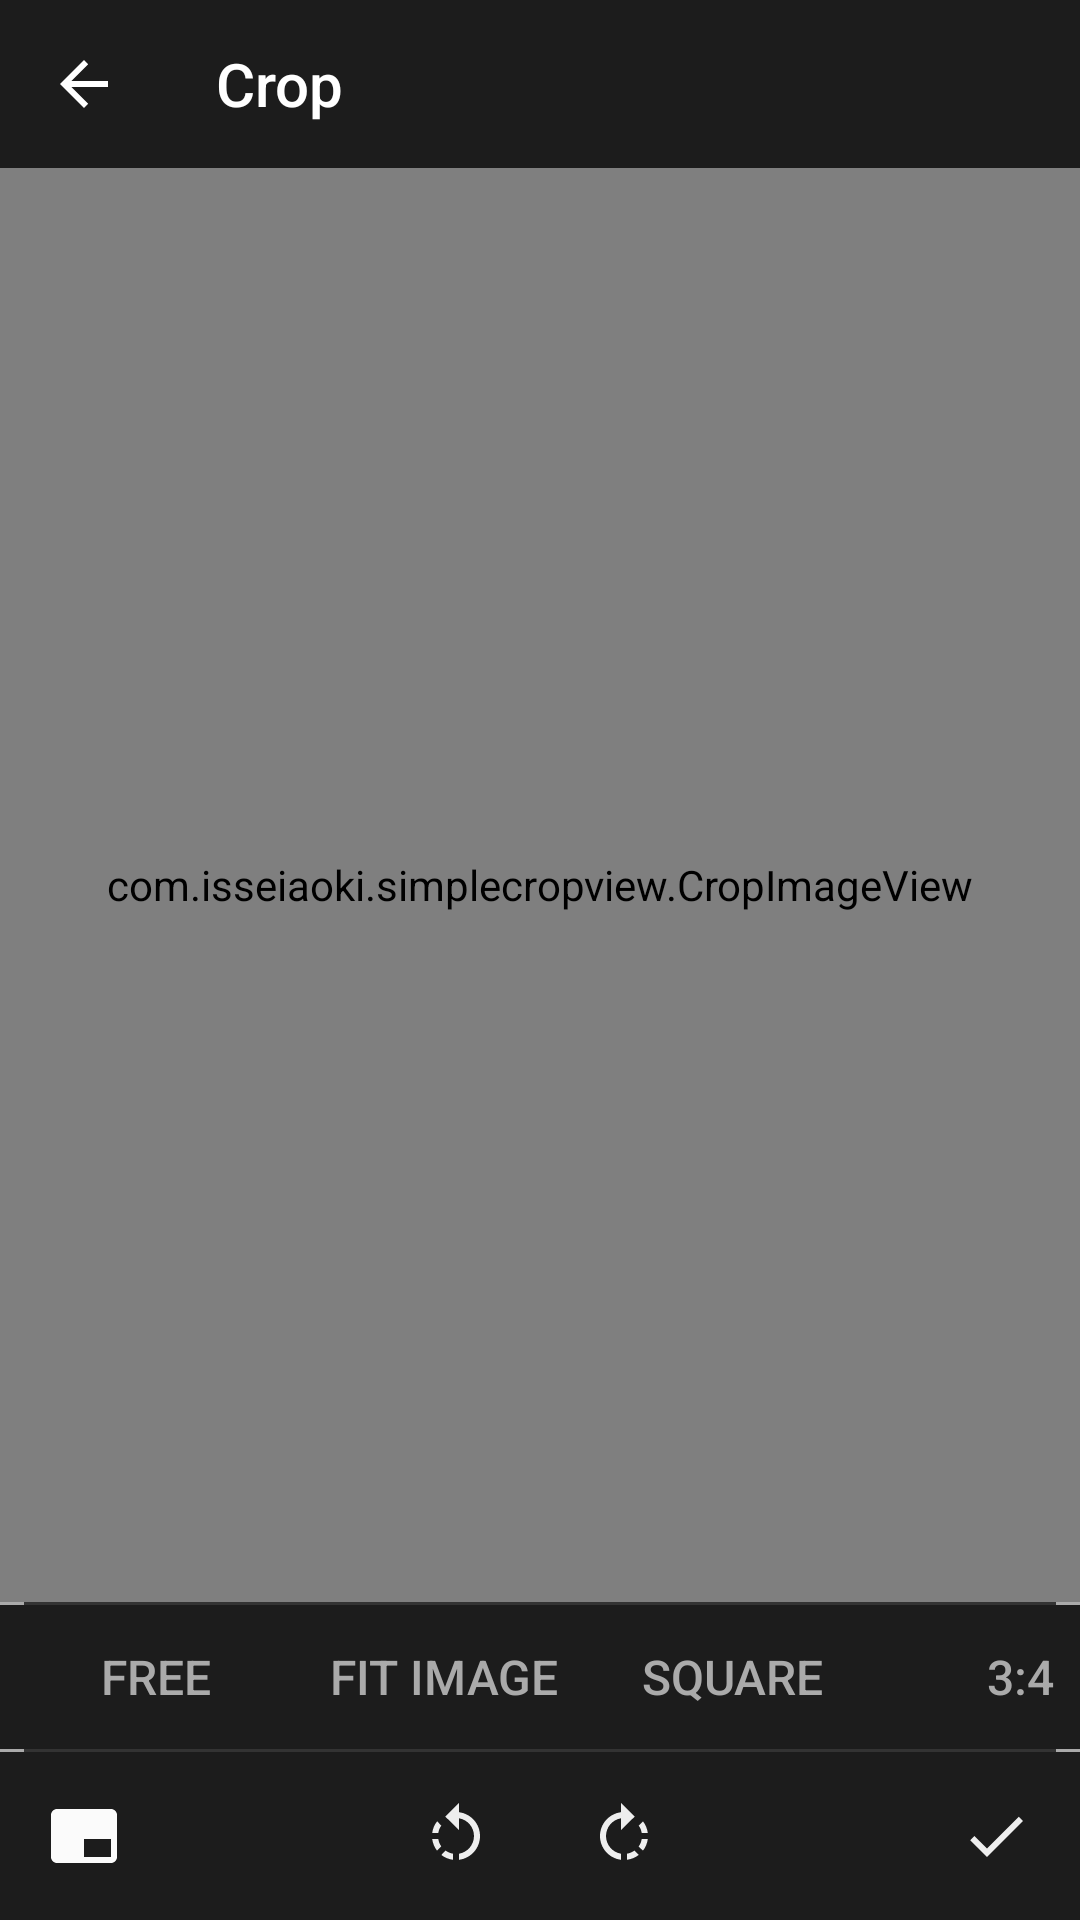

Reconstruct the res/layout file that produces this screen, plus the resources it refers to.
<!-- AndroidManifest.xml: application theme AppTheme -->
<!-- res/layout/activity_crop_image.xml -->
<?xml version="1.0" encoding="utf-8"?>
<RelativeLayout
    xmlns:android="http://schemas.android.com/apk/res/android"
    xmlns:custom="http://schemas.android.com/apk/res-auto"
    xmlns:app="http://schemas.android.com/apk/res-auto"
    android:layout_width="match_parent"
    android:layout_height="match_parent">


    <com.google.android.material.appbar.AppBarLayout
        android:layout_alignParentTop="true"
        android:layout_width="match_parent"
        android:layout_height="wrap_content"
        android:theme="@style/ThemeOverlay.AppCompat.Dark.ActionBar"
        android:id="@+id/toolbarWrapper">

        <androidx.appcompat.widget.Toolbar
            android:id="@+id/toolbar"
            android:layout_width="match_parent"
            android:layout_height="?attr/actionBarSize"
            android:background="@color/windowBackground"
            android:theme="@style/ThemeOverlay.AppCompat.Dark.ActionBar"
            app:title="Crop"
            app:popupTheme="@style/ThemeOverlay.AppCompat.Light"
            app:navigationIcon="?attr/homeAsUpIndicator"/>

    </com.google.android.material.appbar.AppBarLayout>
    <LinearLayout
        android:id="@+id/layout_root"
        android:layout_width="match_parent"
        android:layout_height="match_parent"
        android:orientation="vertical"
        android:layout_below="@id/toolbarWrapper"
        android:background="#aaa">
        <com.isseiaoki.simplecropview.CropImageView
            android:id="@+id/mCropView"
            android:layout_width="match_parent"
            android:layout_height="wrap_content"
            android:layout_weight="1"
            android:padding="@dimen/spacing_xlarge"
            custom:scv_background_color="@color/windowBackground"
            custom:scv_crop_mode="free"
            custom:scv_frame_color="@color/colorPrimary"
            custom:scv_frame_stroke_weight="1dp"
            custom:scv_guide_color="@color/colorLightGrey"
            custom:scv_guide_show_mode="show_always"
            custom:scv_guide_stroke_weight="1dp"
            custom:scv_handle_color="@color/colorRed"
            custom:scv_handle_show_mode="show_always"
            custom:scv_handle_size="8dp"
            custom:scv_min_frame_size="50dp"
            custom:scv_overlay_color="@color/overlay"
            custom:scv_touch_padding="8dp"
            />

        <View
            android:layout_width="match_parent"
            android:layout_height="1dp"
            android:layout_marginLeft="@dimen/spacing_small"
            android:layout_marginRight="@dimen/spacing_small"
            android:background="@color/divider"
            />

        <HorizontalScrollView
            android:id="@+id/tab_bar"
            android:layout_width="match_parent"
            android:layout_height="wrap_content"
            android:background="@color/windowBackground"
            android:scrollbars="none"
            >

            <LinearLayout
                android:id="@+id/tab_layout"
                android:layout_width="wrap_content"
                android:layout_height="48dp"
                android:orientation="horizontal"
                android:paddingLeft="@dimen/spacing_xsmall"
                android:paddingRight="@dimen/spacing_xsmall"
                >

                <Button
                    android:id="@+id/buttonFree"
                    android:layout_width="wrap_content"
                    android:layout_height="wrap_content"
                    android:layout_gravity="center_vertical"
                    android:layout_margin="@dimen/spacing_xsmall"
                    android:padding="@dimen/spacing_xsmall"
                    android:text="FREE"
                    style="@style/AppTheme.Button.Borderless"
                    />

                <Button
                    android:id="@+id/buttonFitImage"
                    android:layout_width="wrap_content"
                    android:layout_height="wrap_content"
                    android:layout_gravity="center_vertical"
                    android:layout_margin="@dimen/spacing_xsmall"
                    android:padding="@dimen/spacing_xsmall"
                    android:text="FIT IMAGE"
                    style="@style/AppTheme.Button.Borderless"
                    />

                <Button
                    android:id="@+id/button1_1"
                    android:layout_width="wrap_content"
                    android:layout_height="wrap_content"
                    android:layout_gravity="center_vertical"
                    android:layout_margin="@dimen/spacing_xsmall"
                    android:padding="@dimen/spacing_xsmall"
                    android:text="SQUARE"
                    style="@style/AppTheme.Button.Borderless"
                    />

                <Button
                    android:id="@+id/button3_4"
                    android:layout_width="wrap_content"
                    android:layout_height="wrap_content"
                    android:layout_gravity="center_vertical"
                    android:layout_margin="@dimen/spacing_xsmall"
                    android:padding="@dimen/spacing_xsmall"
                    android:text="3:4"
                    style="@style/AppTheme.Button.Borderless"
                    />
                <Button
                    android:visibility="gone"

                    android:id="@+id/button4_3"
                    android:layout_width="wrap_content"
                    android:layout_height="wrap_content"
                    android:layout_gravity="center_vertical"
                    android:layout_margin="@dimen/spacing_xsmall"
                    android:padding="@dimen/spacing_xsmall"
                    android:text="4:3"
                    style="@style/AppTheme.Button.Borderless"
                    />
                <Button
                    android:visibility="gone"

                    android:id="@+id/button9_16"
                    android:layout_width="wrap_content"
                    android:layout_height="wrap_content"
                    android:layout_gravity="center_vertical"
                    android:layout_margin="@dimen/spacing_xsmall"
                    android:padding="@dimen/spacing_xsmall"
                    android:text="9:16"
                    style="@style/AppTheme.Button.Borderless"
                    />
                <Button
                    android:visibility="gone"

                    android:id="@+id/button16_9"
                    android:layout_width="wrap_content"
                    android:layout_height="wrap_content"
                    android:layout_gravity="center_vertical"
                    android:layout_margin="@dimen/spacing_xsmall"
                    android:padding="@dimen/spacing_xsmall"
                    android:text="16:9"
                    style="@style/AppTheme.Button.Borderless"
                    />

                <Button
                    android:visibility="gone"

                    android:id="@+id/buttonCustom"
                    android:layout_width="wrap_content"
                    android:layout_height="wrap_content"
                    android:layout_gravity="center_vertical"
                    android:layout_margin="@dimen/spacing_small"
                    android:padding="@dimen/spacing_xsmall"
                    android:text="7:5"
                    style="@style/AppTheme.Button.Borderless"
                    />

                <Button
                    android:id="@+id/buttonCircle"
                    android:layout_width="wrap_content"
                    android:layout_height="wrap_content"
                    android:layout_gravity="center_vertical"
                    android:layout_margin="@dimen/spacing_xsmall"
                    android:padding="@dimen/spacing_xsmall"
                    android:text="CIRCLE"
                    style="@style/AppTheme.Button.Borderless"
                    />

                <Button
                    android:visibility="gone"

                    android:id="@+id/buttonShowCircleButCropAsSquare"
                    android:layout_width="wrap_content"
                    android:layout_height="wrap_content"
                    android:layout_gravity="center_vertical"
                    android:layout_margin="@dimen/spacing_xsmall"
                    android:padding="@dimen/spacing_xsmall"
                    android:text="CIRCLE_SQUARE"
                    style="@style/AppTheme.Button.Borderless"
                    />

            </LinearLayout>
        </HorizontalScrollView>

        <View
            android:layout_width="match_parent"
            android:layout_height="1dp"
            android:layout_marginLeft="@dimen/spacing_small"
            android:layout_marginRight="@dimen/spacing_small"
            android:background="@color/divider"
            />

        <RelativeLayout
            android:layout_width="match_parent"
            android:layout_height="wrap_content"
            android:layout_alignBottom="@id/mCropView"
            android:layout_centerHorizontal="true"
            android:background="@color/windowBackground"
            android:orientation="horizontal"
            >

            <ImageButton
                android:id="@+id/buttonScanTextFromImage"
                android:layout_width="wrap_content"
                android:layout_height="wrap_content"
                android:layout_alignParentLeft="true"
                android:layout_marginRight="@dimen/spacing"
                android:background="?attr/selectableItemBackgroundBorderless"
                android:padding="@dimen/spacing"
                custom:srcCompat="@drawable/ic_branding_watermark_black_24dp"
                />

            <LinearLayout
                android:layout_width="wrap_content"
                android:layout_height="wrap_content"
                android:layout_centerHorizontal="true"
                android:orientation="horizontal"
                >
                <ImageButton
                    android:id="@+id/buttonRotateLeft"
                    android:layout_width="wrap_content"
                    android:layout_height="wrap_content"
                    android:background="?attr/selectableItemBackgroundBorderless"
                    android:padding="@dimen/spacing"
                    custom:srcCompat="@drawable/ic_rotate_left_black_24dp"
                    />
                <ImageButton
                    android:id="@+id/buttonRotateRight"
                    android:layout_width="wrap_content"
                    android:layout_height="wrap_content"
                    android:background="?attr/selectableItemBackgroundBorderless"
                    android:padding="@dimen/spacing"
                    custom:srcCompat="@drawable/ic_rotate_right_black_24dp"
                    />

            </LinearLayout>

            <ImageButton
                android:id="@+id/buttonDone"
                android:layout_width="wrap_content"
                android:layout_height="wrap_content"
                android:layout_alignParentRight="true"
                android:layout_centerVertical="true"
                android:background="?attr/selectableItemBackgroundBorderless"
                android:padding="16dp"
                custom:srcCompat="@drawable/ic_done_black_24dp"
                />
        </RelativeLayout>
    </LinearLayout>

</RelativeLayout>
<!-- resources referenced by this layout -->
<resources>
  <color name="colorLightGrey">#d6dced</color>
  <color name="colorPrimary">#2CC09C</color>
  <color name="colorRed">#C84146</color>
  <color name="divider">#333333</color>
  <color name="overlay">#AA1C1C1C</color>
  <color name="windowBackground">#1C1C1C</color>
  <dimen name="spacing">16dp</dimen>
  <dimen name="spacing_small">8dp</dimen>
  <dimen name="spacing_xlarge">24dp</dimen>
  <dimen name="spacing_xsmall">4dp</dimen>
  <!-- drawable ic_branding_watermark_black_24dp (drawable) -->
  <vector android:height="24dp" android:tint="#FBFBFB"
      android:viewportHeight="24.0" android:viewportWidth="24.0"
      android:width="24dp" xmlns:android="http://schemas.android.com/apk/res/android">
      <path android:fillColor="#FF000000" android:pathData="M21,3L3,3c-1.1,0 -2,0.9 -2,2v14c0,1.1 0.9,2 2,2h18c1.1,0 2,-0.9 2,-2L23,5c0,-1.1 -0.9,-2 -2,-2zM21,19h-9v-6h9v6z"/>
  </vector>
  <!-- drawable ic_done_black_24dp (drawable) -->
  <vector android:height="24dp" android:tint="#EEE"
      android:viewportHeight="24.0" android:viewportWidth="24.0"
      android:width="24dp" xmlns:android="http://schemas.android.com/apk/res/android">
      <path android:fillColor="#FF000000" android:pathData="M9,16.2L4.8,12l-1.4,1.4L9,19 21,7l-1.4,-1.4L9,16.2z"/>
  </vector>
  <!-- drawable ic_rotate_left_black_24dp (drawable) -->
  <vector android:height="24dp" android:tint="#EEE"
      android:viewportHeight="24.0" android:viewportWidth="24.0"
      android:width="24dp" xmlns:android="http://schemas.android.com/apk/res/android">
      <path android:fillColor="#FF000000" android:pathData="M7.11,8.53L5.7,7.11C4.8,8.27 4.24,9.61 4.07,11h2.02c0.14,-0.87 0.49,-1.72 1.02,-2.47zM6.09,13L4.07,13c0.17,1.39 0.72,2.73 1.62,3.89l1.41,-1.42c-0.52,-0.75 -0.87,-1.59 -1.01,-2.47zM7.1,18.32c1.16,0.9 2.51,1.44 3.9,1.61L11,17.9c-0.87,-0.15 -1.71,-0.49 -2.46,-1.03L7.1,18.32zM13,4.07L13,1L8.45,5.55 13,10L13,6.09c2.84,0.48 5,2.94 5,5.91s-2.16,5.43 -5,5.91v2.02c3.95,-0.49 7,-3.85 7,-7.93s-3.05,-7.44 -7,-7.93z"/>
  </vector>
  <!-- drawable ic_rotate_right_black_24dp (drawable) -->
  <vector android:height="24dp" android:tint="#EEE"
      android:viewportHeight="24.0" android:viewportWidth="24.0"
      android:width="24dp" xmlns:android="http://schemas.android.com/apk/res/android">
      <path android:fillColor="#FF000000" android:pathData="M15.55,5.55L11,1v3.07C7.06,4.56 4,7.92 4,12s3.05,7.44 7,7.93v-2.02c-2.84,-0.48 -5,-2.94 -5,-5.91s2.16,-5.43 5,-5.91L11,10l4.55,-4.45zM19.93,11c-0.17,-1.39 -0.72,-2.73 -1.62,-3.89l-1.42,1.42c0.54,0.75 0.88,1.6 1.02,2.47h2.02zM13,17.9v2.02c1.39,-0.17 2.74,-0.71 3.9,-1.61l-1.44,-1.44c-0.75,0.54 -1.59,0.89 -2.46,1.03zM16.89,15.48l1.42,1.41c0.9,-1.16 1.45,-2.5 1.62,-3.89h-2.02c-0.14,0.87 -0.48,1.72 -1.02,2.48z"/>
  </vector>
  <style name="AppTheme.Button.Borderless" parent="Widget.AppCompat.Button.Borderless">
          <item name="android:background">?attr/selectableItemBackground</item>
          <item name="android:textColor">@color/textColorPrimary</item>
          <item name="android:minHeight">@dimen/button_height</item>
          <item name="android:textSize">@dimen/text_size_s</item>
          <item name="android:gravity">center_vertical|center_horizontal</item>
      </style>
  <style name="AppTheme" parent="Theme.AppCompat.Light.DarkActionBar">
          
          <item name="colorPrimary">@color/colorPrimary</item>
          <item name="colorPrimaryDark">@color/colorPrimaryDark</item>
          <item name="colorAccent">@color/colorAccent</item>
      </style>
  <color name="textColorPrimary">#aaaaaa</color>
  <dimen name="button_height">48dp</dimen>
  <dimen name="text_size_s">16sp</dimen>
  <color name="colorPrimaryDark">#04A880</color>
  <color name="colorAccent">#F26950</color>
</resources>
